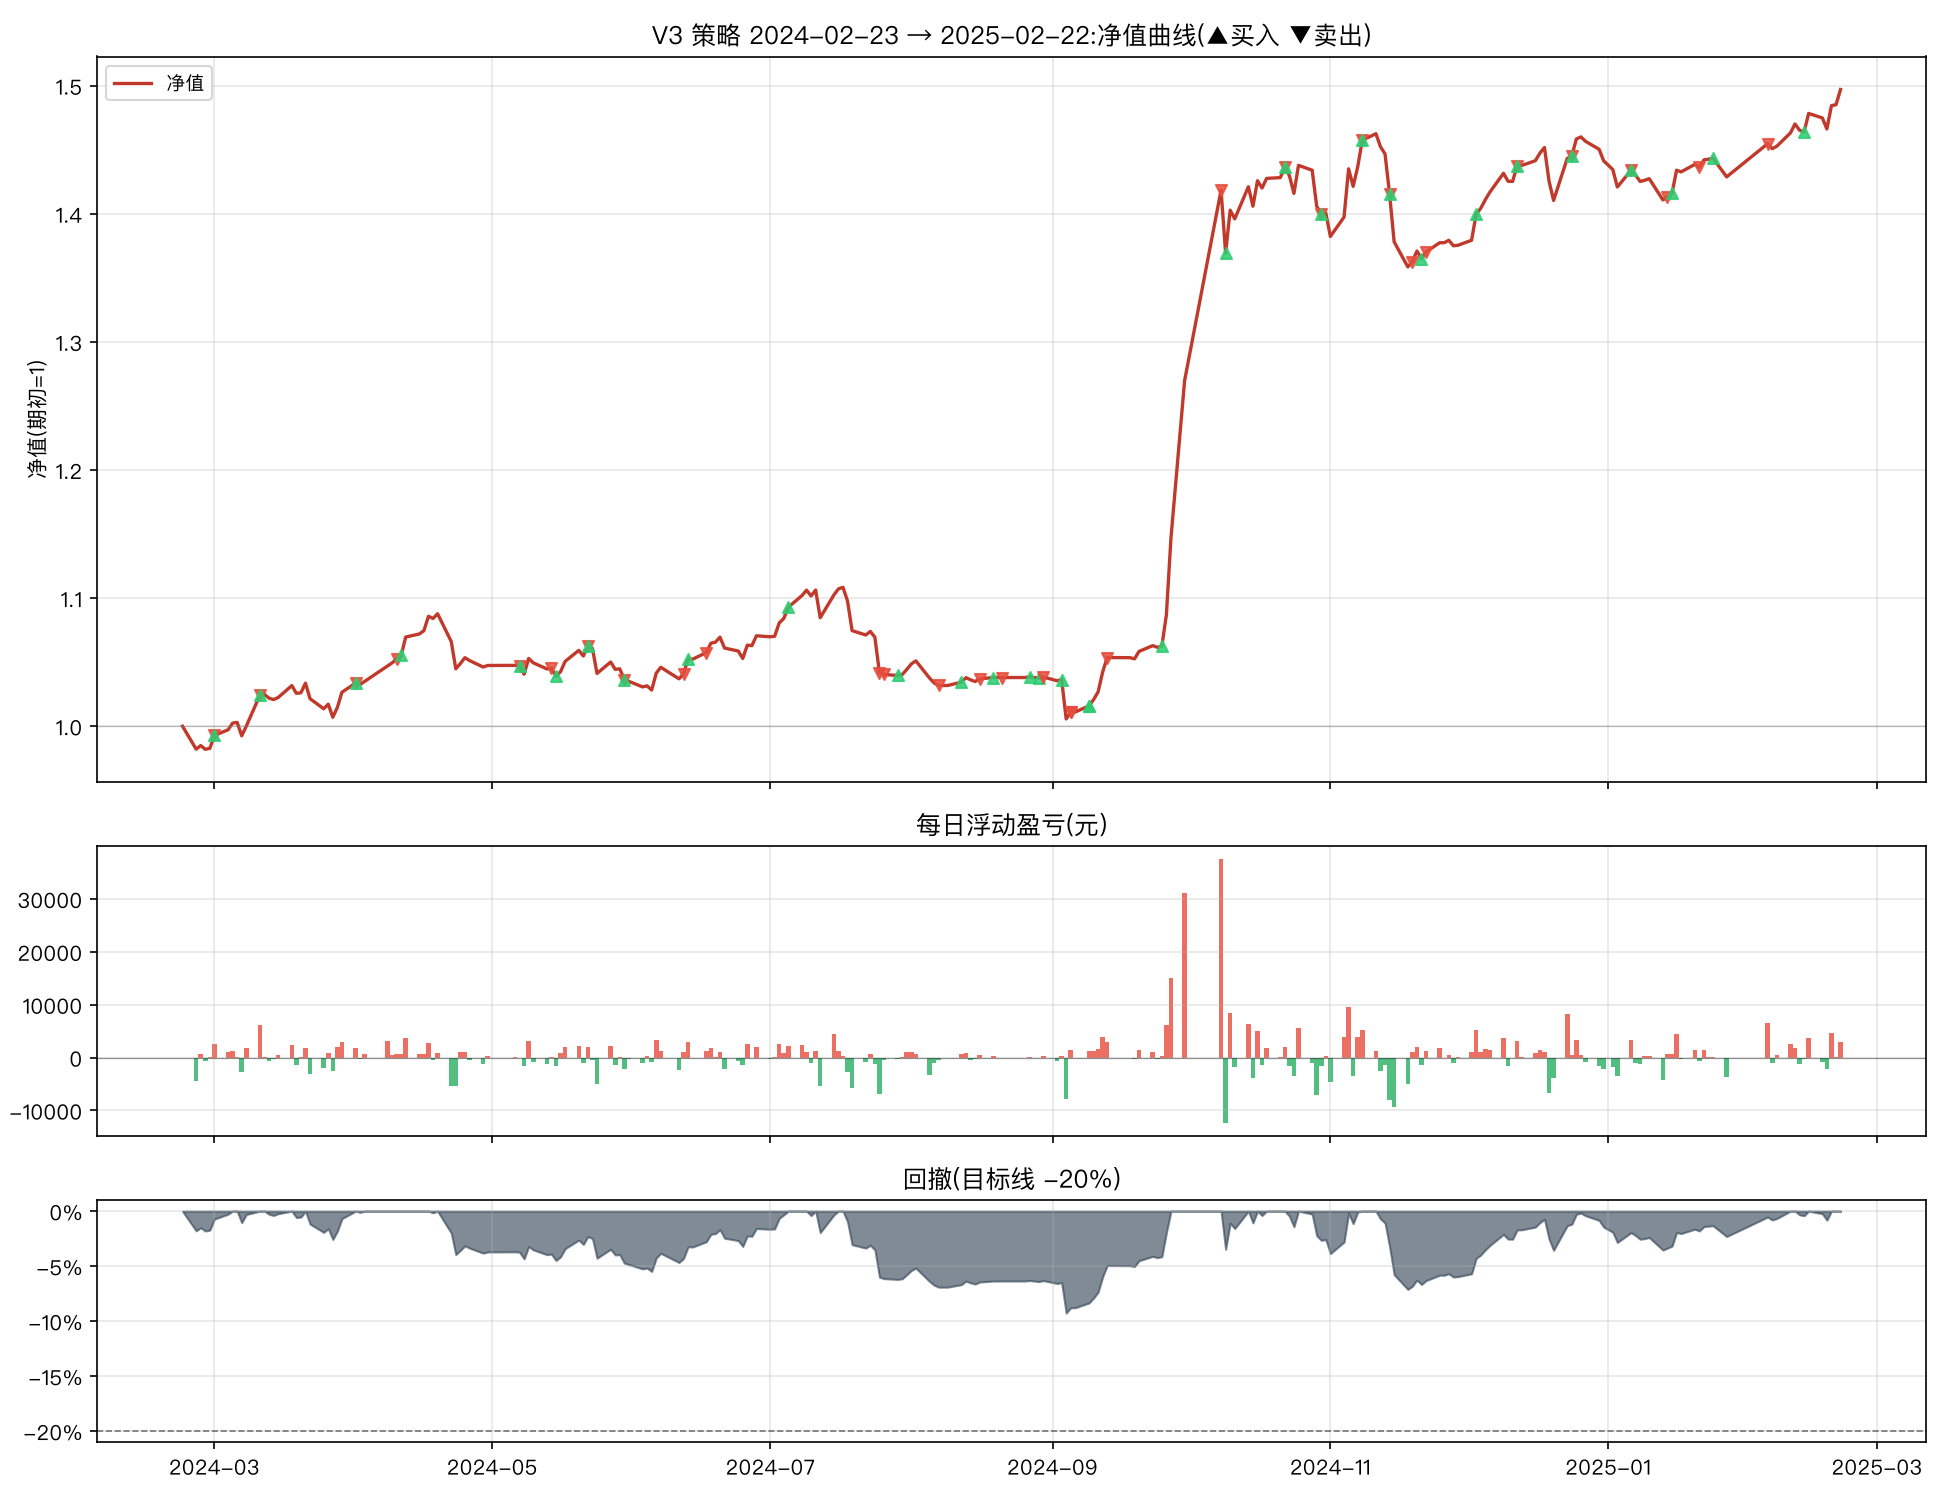

The table this chart was drawn from, first rows:
日期, 市值(元), 当日盈亏(元), 当日收益率, 净值, 累计收益率, 回撤, 持仓
2024-02-23, 252391, , , 1.0, 0.0, 0.0, 红利低波ETF+纳指ETF
2024-02-26, 247877, -4513, -0.01788, 0.9821, -0.01788, -0.01788, 红利低波ETF+纳指ETF
2024-02-27, 248584, 707.3, 0.002853, 0.9849, -0.01508, -0.01508, 红利低波ETF+纳指ETF
2024-02-28, 247842, -742.4, -0.002986, 0.982, -0.01802, -0.01802, 红利低波ETF+纳指ETF
2024-02-29, 248030, 188.3, 0.0007599, 0.9827, -0.01728, -0.01728, 红利低波ETF+纳指ETF
2024-03-01, 250576, 2546, 0.01026, 0.9928, -0.007188, -0.007188, 创业板50ETF+红利低波ETF
2024-03-04, 251693, 1116, 0.004455, 0.9972, -0.002766, -0.002766, 创业板50ETF+红利低波ETF
2024-03-05, 252999, 1307, 0.005191, 1.002, 0.002411, 0.0, 创业板50ETF+红利低波ETF
2024-03-06, 253159, 159.7, 0.0006312, 1.003, 0.003044, 0.0, 创业板50ETF+红利低波ETF
2024-03-07, 250507, -2652, -0.01047, 0.9925, -0.007463, -0.01047, 创业板50ETF+红利低波ETF
2024-03-08, 252389, 1882, 0.007514, 1.0, -5.040074406825745e-06, -0.003039, 创业板50ETF+红利低波ETF
2024-03-11, 258514, 6124, 0.02427, 1.024, 0.02426, 0.0, 创业板50ETF+黄金ETF
2024-03-12, 258638, 124.5, 0.0004816, 1.025, 0.02475, 0.0, 创业板50ETF+黄金ETF
2024-03-13, 257928, -710.5, -0.002747, 1.022, 0.02194, -0.002747, 创业板50ETF+黄金ETF
2024-03-14, 257629, -299.1, -0.00116, 1.021, 0.02075, -0.003903, 创业板50ETF+黄金ETF
2024-03-15, 258035, 406.0, 0.001576, 1.022, 0.02236, -0.002334, 创业板50ETF+黄金ETF
2024-03-18, 260385, 2351, 0.00911, 1.032, 0.03168, 0.0, 创业板50ETF+黄金ETF
2024-03-19, 258886, -1499, -0.005759, 1.026, 0.02574, -0.005759, 创业板50ETF+黄金ETF
2024-03-20, 258983, 97.44, 0.0003764, 1.026, 0.02612, -0.005384, 创业板50ETF+黄金ETF
2024-03-21, 260865, 1881, 0.007264, 1.034, 0.03357, 0.0, 创业板50ETF+黄金ETF
2024-03-22, 257806, -3058, -0.01172, 1.022, 0.02146, -0.01172, 创业板50ETF+黄金ETF
2024-03-25, 255828, -1979, -0.007674, 1.014, 0.01362, -0.01931, 创业板50ETF+黄金ETF
2024-03-26, 256723, 895.9, 0.003502, 1.017, 0.01717, -0.01587, 创业板50ETF+黄金ETF
2024-03-27, 254147, -2577, -0.01004, 1.007, 0.006958, -0.02575, 创业板50ETF+黄金ETF
2024-03-28, 256108, 1961, 0.007716, 1.015, 0.01473, -0.01823, 创业板50ETF+黄金ETF
2024-03-29, 259081, 2973, 0.01161, 1.026, 0.02651, -0.006837, 创业板50ETF+黄金ETF
2024-04-01, 260888, 1807, 0.006974, 1.034, 0.03367, 0.0, 纳指ETF+黄金ETF
2024-04-02, 260609, -279.1, -0.00107, 1.033, 0.03256, -0.00107, 纳指ETF+黄金ETF
2024-04-03, 261219, 610, 0.002341, 1.035, 0.03498, 0.0, 纳指ETF+黄金ETF
2024-04-08, 264286, 3067, 0.01174, 1.047, 0.04713, 0.0, 纳指ETF+黄金ETF
2024-04-09, 264863, 576.7, 0.002182, 1.049, 0.04942, 0.0, 纳指ETF+黄金ETF
2024-04-10, 265625, 762.3, 0.002878, 1.052, 0.05244, 0.0, 黄金ETF
2024-04-11, 266313, 687.6, 0.002589, 1.055, 0.05516, 0.0, 红利低波ETF+黄金ETF
2024-04-12, 269953, 3641, 0.01367, 1.07, 0.06959, 0.0, 红利低波ETF+黄金ETF
2024-04-15, 270557, 603.2, 0.002234, 1.072, 0.07198, 0.0, 红利低波ETF+黄金ETF
2024-04-16, 271210, 653, 0.002414, 1.075, 0.07456, 0.0, 红利低波ETF+黄金ETF
2024-04-17, 274034, 2825, 0.01042, 1.086, 0.08575, 0.0, 红利低波ETF+黄金ETF
2024-04-18, 273623, -411.4, -0.001501, 1.084, 0.08412, -0.001501, 红利低波ETF+黄金ETF
2024-04-19, 274538, 915.5, 0.003346, 1.088, 0.08775, 0.0, 红利低波ETF+黄金ETF
2024-04-22, 269070, -5468, -0.01992, 1.066, 0.06609, -0.01992, 红利低波ETF+黄金ETF
2024-04-23, 263700, -5370, -0.01996, 1.045, 0.04481, -0.03948, 红利低波ETF+黄金ETF
2024-04-24, 264744, 1044, 0.003958, 1.049, 0.04895, -0.03568, 红利低波ETF+黄金ETF
2024-04-25, 265881, 1137, 0.004295, 1.054, 0.05345, -0.03153, 红利低波ETF+黄金ETF
2024-04-26, 265330, -551.1, -0.002073, 1.051, 0.05127, -0.03354, 红利低波ETF+黄金ETF
2024-04-29, 264060, -1270, -0.004788, 1.046, 0.04623, -0.03817, 红利低波ETF+黄金ETF
2024-04-30, 264348, 288.2, 0.001092, 1.047, 0.04738, -0.03712, 红利低波ETF+黄金ETF
2024-05-06, 264390, 41.59, 0.0001573, 1.048, 0.04754, -0.03697, 红利低波ETF+黄金ETF
2024-05-07, 264290, -99.38, -0.0003759, 1.047, 0.04715, -0.03733, 创业板50ETF+红利低波ETF
2024-05-08, 262631, -1659, -0.006279, 1.041, 0.04057, -0.04337, 创业板50ETF+红利低波ETF
2024-05-09, 265733, 3102, 0.01181, 1.053, 0.05286, -0.03207, 创业板50ETF+红利低波ETF
2024-05-10, 264887, -846.2, -0.003185, 1.05, 0.04951, -0.03516, 创业板50ETF+红利低波ETF
2024-05-13, 263676, -1211, -0.00457, 1.045, 0.04471, -0.03957, 创业板50ETF+红利低波ETF
2024-05-14, 263820, 143.7, 0.000545, 1.045, 0.04528, -0.03904, 红利低波ETF
2024-05-15, 262225, -1595, -0.006044, 1.039, 0.03897, -0.04485, 创业板50ETF+红利低波ETF
2024-05-16, 263139, 914.2, 0.003486, 1.043, 0.04259, -0.04152, 创业板50ETF+红利低波ETF
2024-05-17, 265171, 2032, 0.007722, 1.051, 0.05064, -0.03412, 创业板50ETF+红利低波ETF
2024-05-20, 267320, 2149, 0.008104, 1.059, 0.05915, -0.02629, 创业板50ETF+红利低波ETF
2024-05-21, 266233, -1087, -0.004068, 1.055, 0.05484, -0.03025, 创业板50ETF+红利低波ETF
2024-05-22, 268208, 1975, 0.007418, 1.063, 0.06267, -0.02306, 创业板50ETF+纳指ETF
2024-05-23, 267708, -499.9, -0.001864, 1.061, 0.06069, -0.02488, 创业板50ETF+纳指ETF
... 181 more rows
